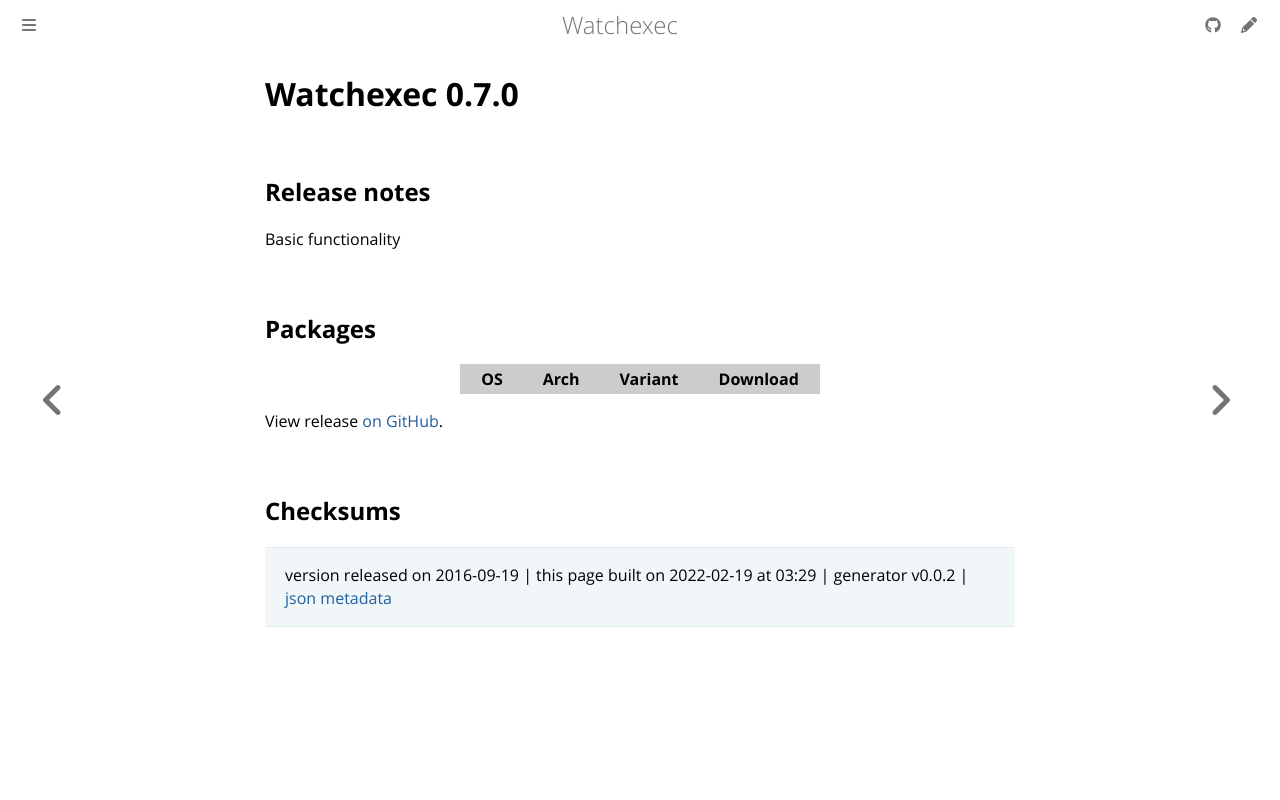

repository: watchexec/watchexec.github.io · page: downloads/watchexec/0.7.0/index.html · generator: mdbook

# Watchexec 0.7.0

## Release notes

<p>Basic functionality</p>

## Packages

<table class="downloads">
<thead>
<tr>
<th>OS</th>
<th>Arch</th>
<th>Variant</th>
<th>Download</th>

</tr>
</thead>
<tbody></tbody>
</table>


View release [on GitHub](https://github.com/watchexec/watchexec/releases/0.7.0).

## Checksums





>	 version released on 2016-09-19
>	|
>	this page built on 2022-02-19 at 03:29
>	| generator v0.0.2
>	| [json metadata](meta.json)
